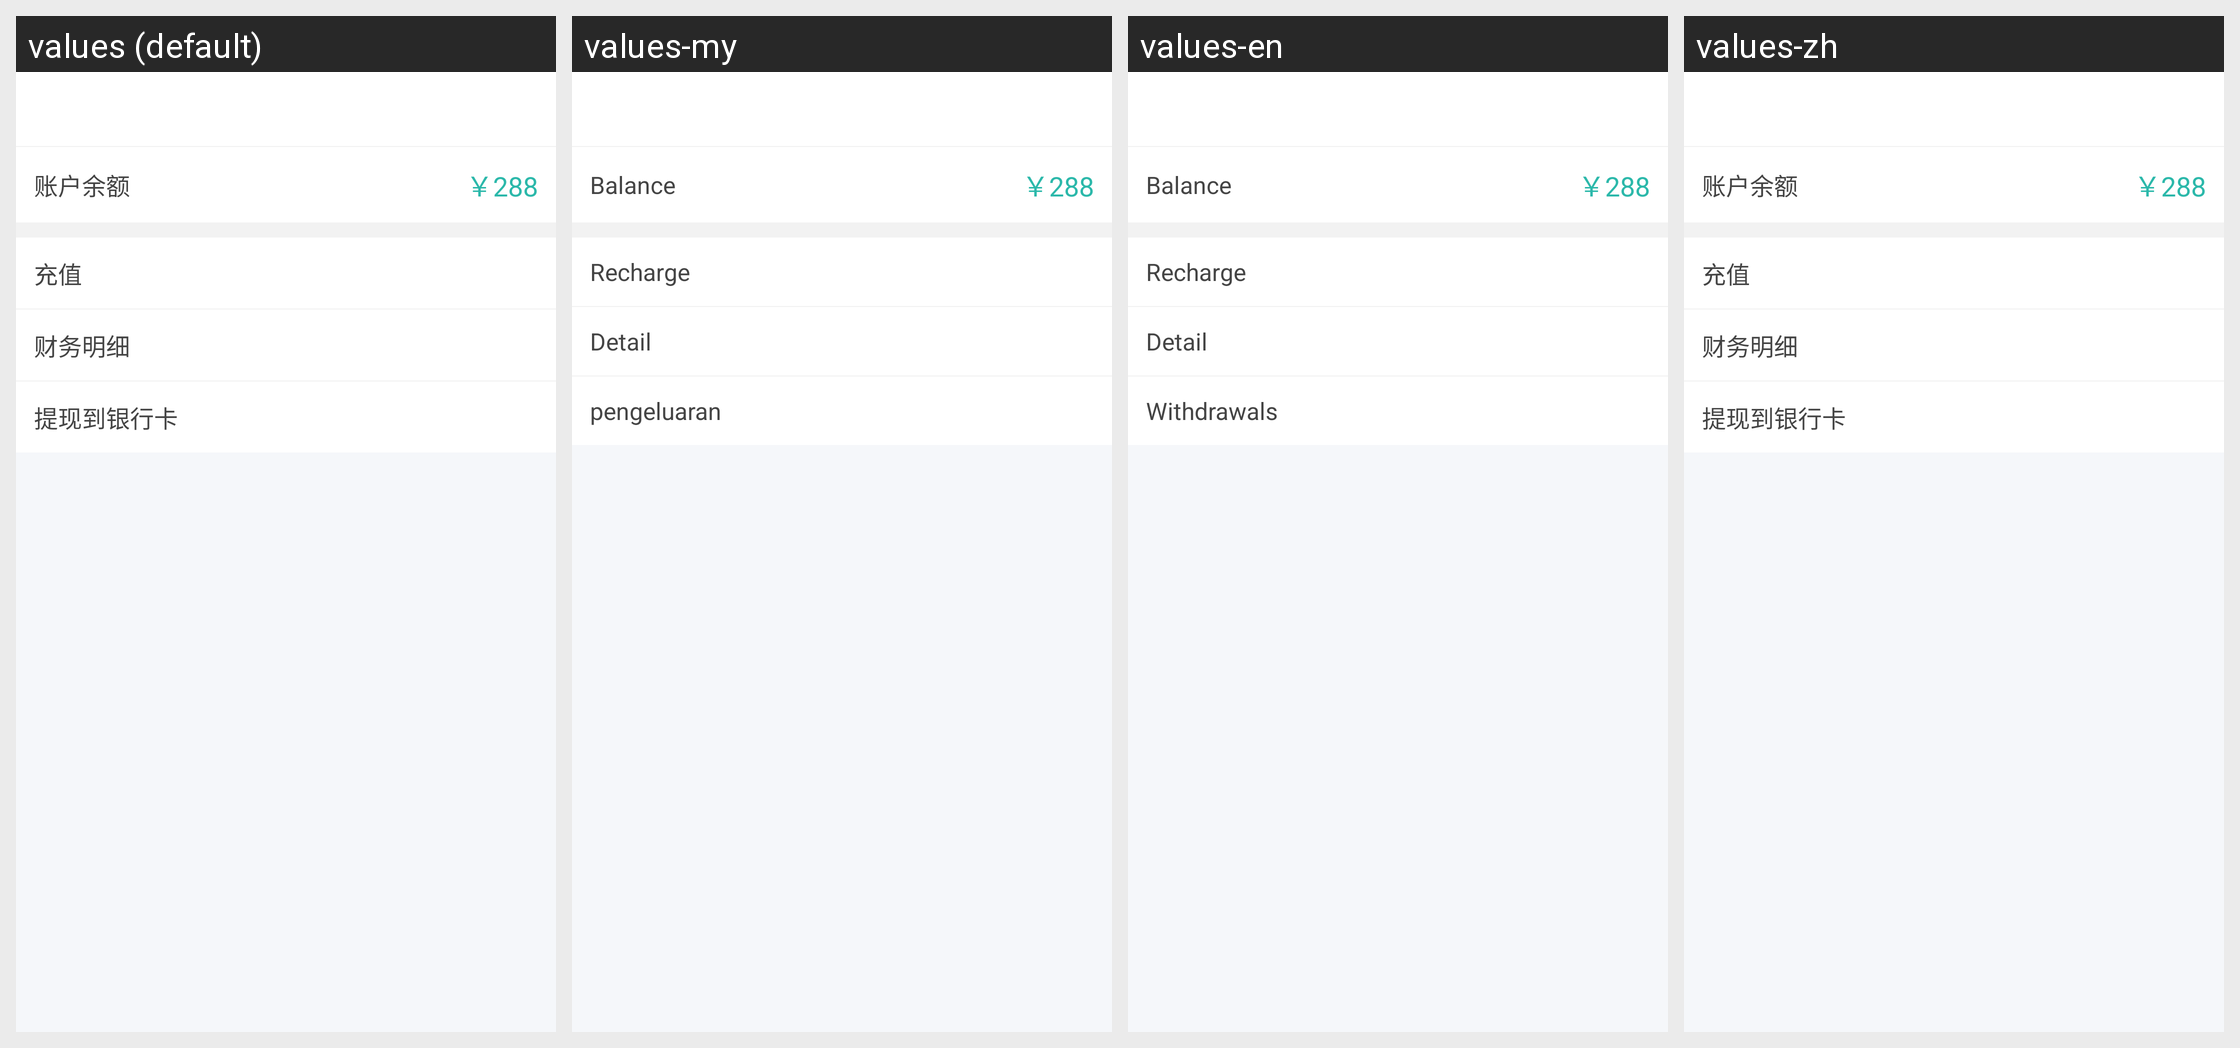

This grid shows one Android layout under several languages. Give, for every string resource on the screen, its name, the default text and each shown locale's text.
Android screen res/layout/activity_financial_management.xml rendered under 4 locales, left to right: values (default), values-my, values-en, values-zh. Device: Nexus 5 (rendered at 1080×1920; each locale shown at half size, 540×960, under a caption strip naming it); theme AppTheme.
Strings drawn on this screen, with the default value and each locale's value (text and hints the layout hard-codes, and strings that could not be matched under every locale, appear in the picture but are not listed):

financial_management_balance
  values: 账户余额
  values-my: Balance
  values-en: Balance
  values-zh: 账户余额

financial_management_recharge
  values: 充值
  values-my: Recharge
  values-en: Recharge
  values-zh: 充值

financial_management_details
  values: 财务明细
  values-my: Detail
  values-en: Detail
  values-zh: 财务明细

financial_management_withdraw
  values: 提现到银行卡
  values-my: pengeluaran
  values-en: Withdrawals
  values-zh: 提现到银行卡
